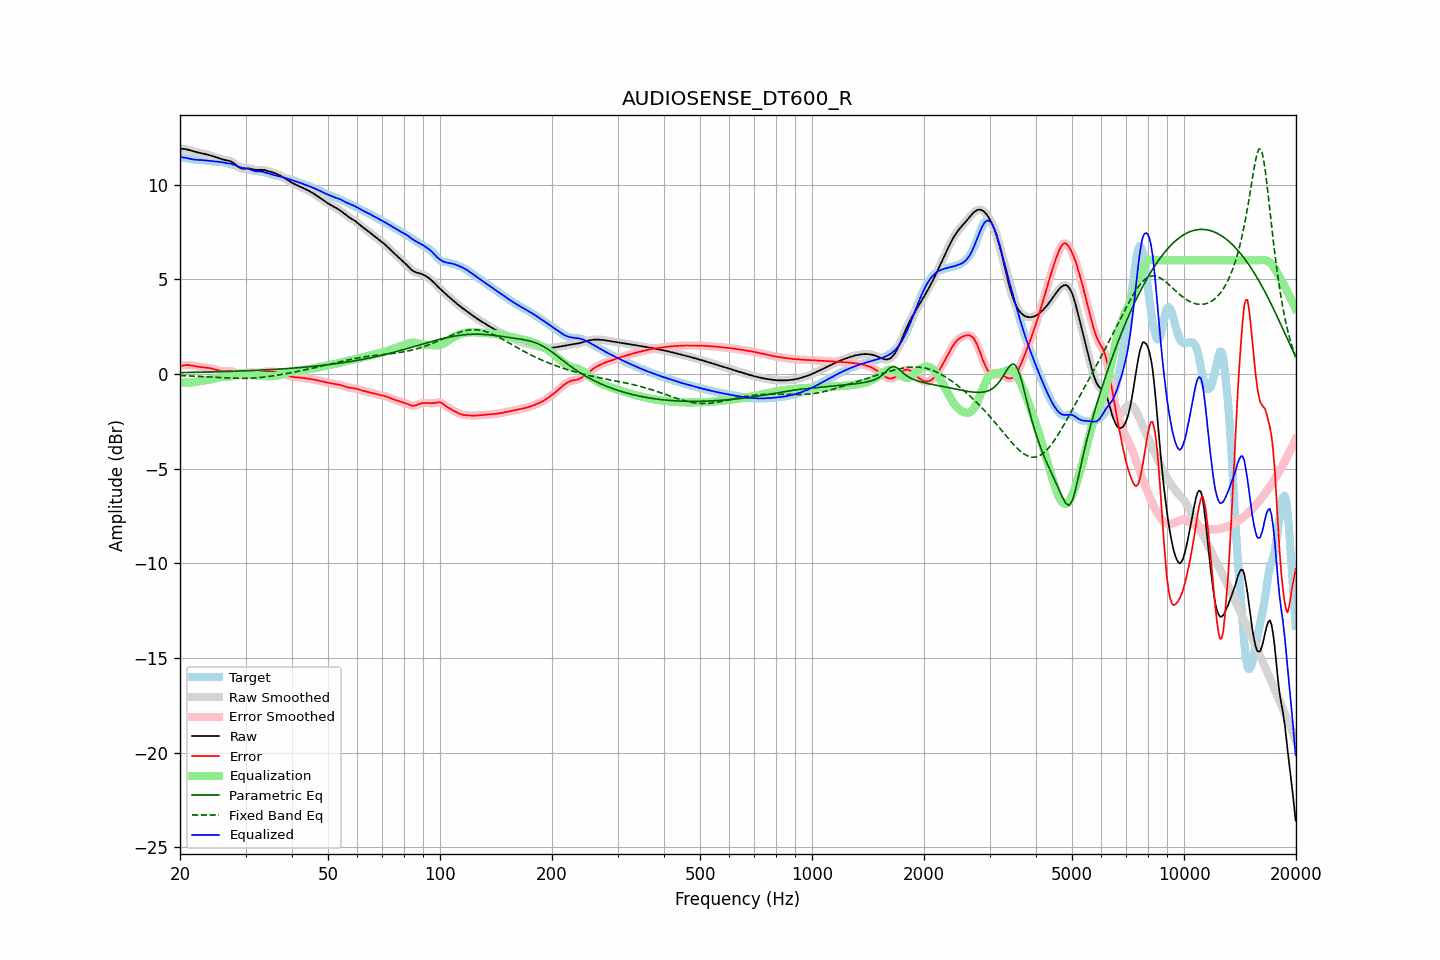

The data file committed next to this chart (first rows):
frequency, raw, error, smoothed, error_smoothed, equalization, parametric_eq, fixed_band_eq, equalized_raw, equalized_smoothed, target
20.00, 11.89, 0.42, 11.89, 0.42, -0.43, 0.07, -0.08, 11.46, 11.46, 11.48
20.20, 11.89, 0.44, 11.89, 0.44, -0.44, 0.07, -0.09, 11.45, 11.45, 11.46
20.40, 11.89, 0.45, 11.89, 0.45, -0.45, 0.08, -0.09, 11.44, 11.44, 11.44
20.61, 11.88, 0.47, 11.88, 0.46, -0.45, 0.08, -0.09, 11.43, 11.43, 11.42
20.81, 11.87, 0.47, 11.87, 0.47, -0.46, 0.08, -0.10, 11.41, 11.41, 11.40
21.02, 11.85, 0.47, 11.85, 0.47, -0.46, 0.08, -0.10, 11.39, 11.39, 11.38
21.23, 11.82, 0.46, 11.82, 0.46, -0.45, 0.08, -0.10, 11.37, 11.37, 11.36
21.44, 11.80, 0.45, 11.80, 0.45, -0.45, 0.08, -0.11, 11.35, 11.35, 11.35
21.66, 11.77, 0.43, 11.77, 0.44, -0.44, 0.08, -0.11, 11.33, 11.33, 11.33
21.87, 11.74, 0.42, 11.75, 0.42, -0.42, 0.09, -0.12, 11.32, 11.32, 11.33
22.09, 11.72, 0.40, 11.72, 0.40, -0.41, 0.09, -0.12, 11.32, 11.32, 11.32
22.31, 11.70, 0.39, 11.70, 0.39, -0.39, 0.09, -0.12, 11.31, 11.31, 11.32
22.54, 11.68, 0.37, 11.68, 0.37, -0.38, 0.09, -0.13, 11.31, 11.31, 11.31
22.76, 11.67, 0.36, 11.67, 0.36, -0.37, 0.09, -0.13, 11.30, 11.30, 11.31
22.99, 11.65, 0.35, 11.65, 0.35, -0.35, 0.10, -0.14, 11.30, 11.30, 11.30
23.22, 11.63, 0.34, 11.63, 0.34, -0.34, 0.10, -0.14, 11.29, 11.29, 11.29
23.45, 11.61, 0.34, 11.61, 0.34, -0.33, 0.10, -0.15, 11.28, 11.28, 11.28
23.69, 11.59, 0.33, 11.59, 0.33, -0.32, 0.10, -0.15, 11.27, 11.27, 11.27
23.92, 11.57, 0.31, 11.57, 0.31, -0.31, 0.10, -0.16, 11.26, 11.26, 11.25
24.16, 11.54, 0.30, 11.54, 0.30, -0.29, 0.11, -0.16, 11.25, 11.25, 11.24
24.40, 11.51, 0.28, 11.51, 0.28, -0.28, 0.11, -0.17, 11.24, 11.24, 11.23
24.65, 11.49, 0.26, 11.49, 0.26, -0.25, 0.11, -0.17, 11.23, 11.23, 11.23
24.89, 11.46, 0.23, 11.46, 0.23, -0.23, 0.11, -0.18, 11.23, 11.23, 11.22
25.14, 11.43, 0.21, 11.42, 0.21, -0.21, 0.12, -0.18, 11.22, 11.22, 11.22
25.39, 11.39, 0.18, 11.39, 0.18, -0.19, 0.12, -0.19, 11.21, 11.21, 11.21
25.65, 11.37, 0.16, 11.37, 0.16, -0.17, 0.12, -0.19, 11.20, 11.20, 11.21
25.91, 11.34, 0.14, 11.34, 0.14, -0.16, 0.12, -0.19, 11.18, 11.18, 11.20
26.16, 11.32, 0.13, 11.32, 0.14, -0.15, 0.13, -0.20, 11.17, 11.17, 11.19
26.43, 11.30, 0.13, 11.30, 0.14, -0.15, 0.13, -0.20, 11.15, 11.15, 11.17
26.69, 11.29, 0.14, 11.29, 0.14, -0.15, 0.13, -0.21, 11.14, 11.14, 11.15
26.96, 11.27, 0.15, 11.27, 0.15, -0.14, 0.13, -0.21, 11.13, 11.13, 11.12
27.23, 11.25, 0.15, 11.25, 0.15, -0.13, 0.14, -0.22, 11.12, 11.11, 11.09
27.50, 11.21, 0.15, 11.21, 0.14, -0.12, 0.14, -0.22, 11.10, 11.10, 11.07
27.77, 11.16, 0.12, 11.16, 0.12, -0.09, 0.14, -0.22, 11.07, 11.07, 11.04
28.05, 11.10, 0.08, 11.10, 0.08, -0.06, 0.14, -0.22, 11.04, 11.04, 11.02
28.33, 11.03, 0.03, 11.03, 0.03, -0.03, 0.15, -0.23, 11.00, 11.00, 11.00
28.62, 10.96, -0.02, 10.96, -0.02, 0.00, 0.15, -0.23, 10.96, 10.96, 10.98
28.90, 10.90, -0.06, 10.90, -0.06, 0.02, 0.15, -0.23, 10.92, 10.93, 10.96
29.19, 10.86, -0.07, 10.86, -0.07, 0.04, 0.16, -0.23, 10.90, 10.90, 10.94
29.48, 10.84, -0.07, 10.85, -0.07, 0.04, 0.16, -0.23, 10.88, 10.88, 10.91
29.78, 10.85, -0.04, 10.84, -0.04, 0.03, 0.16, -0.23, 10.87, 10.87, 10.88
30.08, 10.85, -0.00, 10.85, -0.00, 0.01, 0.17, -0.23, 10.86, 10.86, 10.85
30.38, 10.86, 0.04, 10.86, 0.04, -0.01, 0.17, -0.23, 10.85, 10.85, 10.82
30.68, 10.86, 0.07, 10.86, 0.06, -0.03, 0.17, -0.22, 10.83, 10.83, 10.79
30.99, 10.84, 0.07, 10.84, 0.07, -0.05, 0.18, -0.22, 10.79, 10.79, 10.77
31.30, 10.82, 0.07, 10.82, 0.07, -0.06, 0.18, -0.22, 10.76, 10.76, 10.75
31.61, 10.80, 0.06, 10.80, 0.06, -0.07, 0.19, -0.21, 10.73, 10.73, 10.74
31.93, 10.78, 0.06, 10.78, 0.06, -0.07, 0.19, -0.21, 10.71, 10.71, 10.73
32.24, 10.78, 0.06, 10.78, 0.06, -0.08, 0.19, -0.20, 10.70, 10.70, 10.72
32.57, 10.78, 0.07, 10.78, 0.07, -0.08, 0.20, -0.19, 10.70, 10.70, 10.71
32.89, 10.79, 0.09, 10.78, 0.09, -0.09, 0.20, -0.18, 10.70, 10.70, 10.70
33.22, 10.78, 0.10, 10.78, 0.10, -0.10, 0.21, -0.18, 10.69, 10.69, 10.68
33.55, 10.78, 0.11, 10.78, 0.11, -0.10, 0.21, -0.17, 10.67, 10.67, 10.67
33.89, 10.76, 0.12, 10.76, 0.12, -0.11, 0.21, -0.16, 10.65, 10.65, 10.64
34.23, 10.74, 0.12, 10.74, 0.12, -0.12, 0.22, -0.15, 10.62, 10.62, 10.62
34.57, 10.71, 0.12, 10.71, 0.12, -0.13, 0.22, -0.13, 10.59, 10.59, 10.59
34.92, 10.69, 0.13, 10.69, 0.13, -0.13, 0.23, -0.12, 10.56, 10.56, 10.56
35.27, 10.66, 0.13, 10.66, 0.13, -0.12, 0.23, -0.11, 10.54, 10.54, 10.54
35.62, 10.64, 0.12, 10.64, 0.12, -0.12, 0.24, -0.10, 10.52, 10.52, 10.51
35.97, 10.60, 0.11, 10.60, 0.11, -0.11, 0.24, -0.08, 10.50, 10.50, 10.49
... 635 more rows
